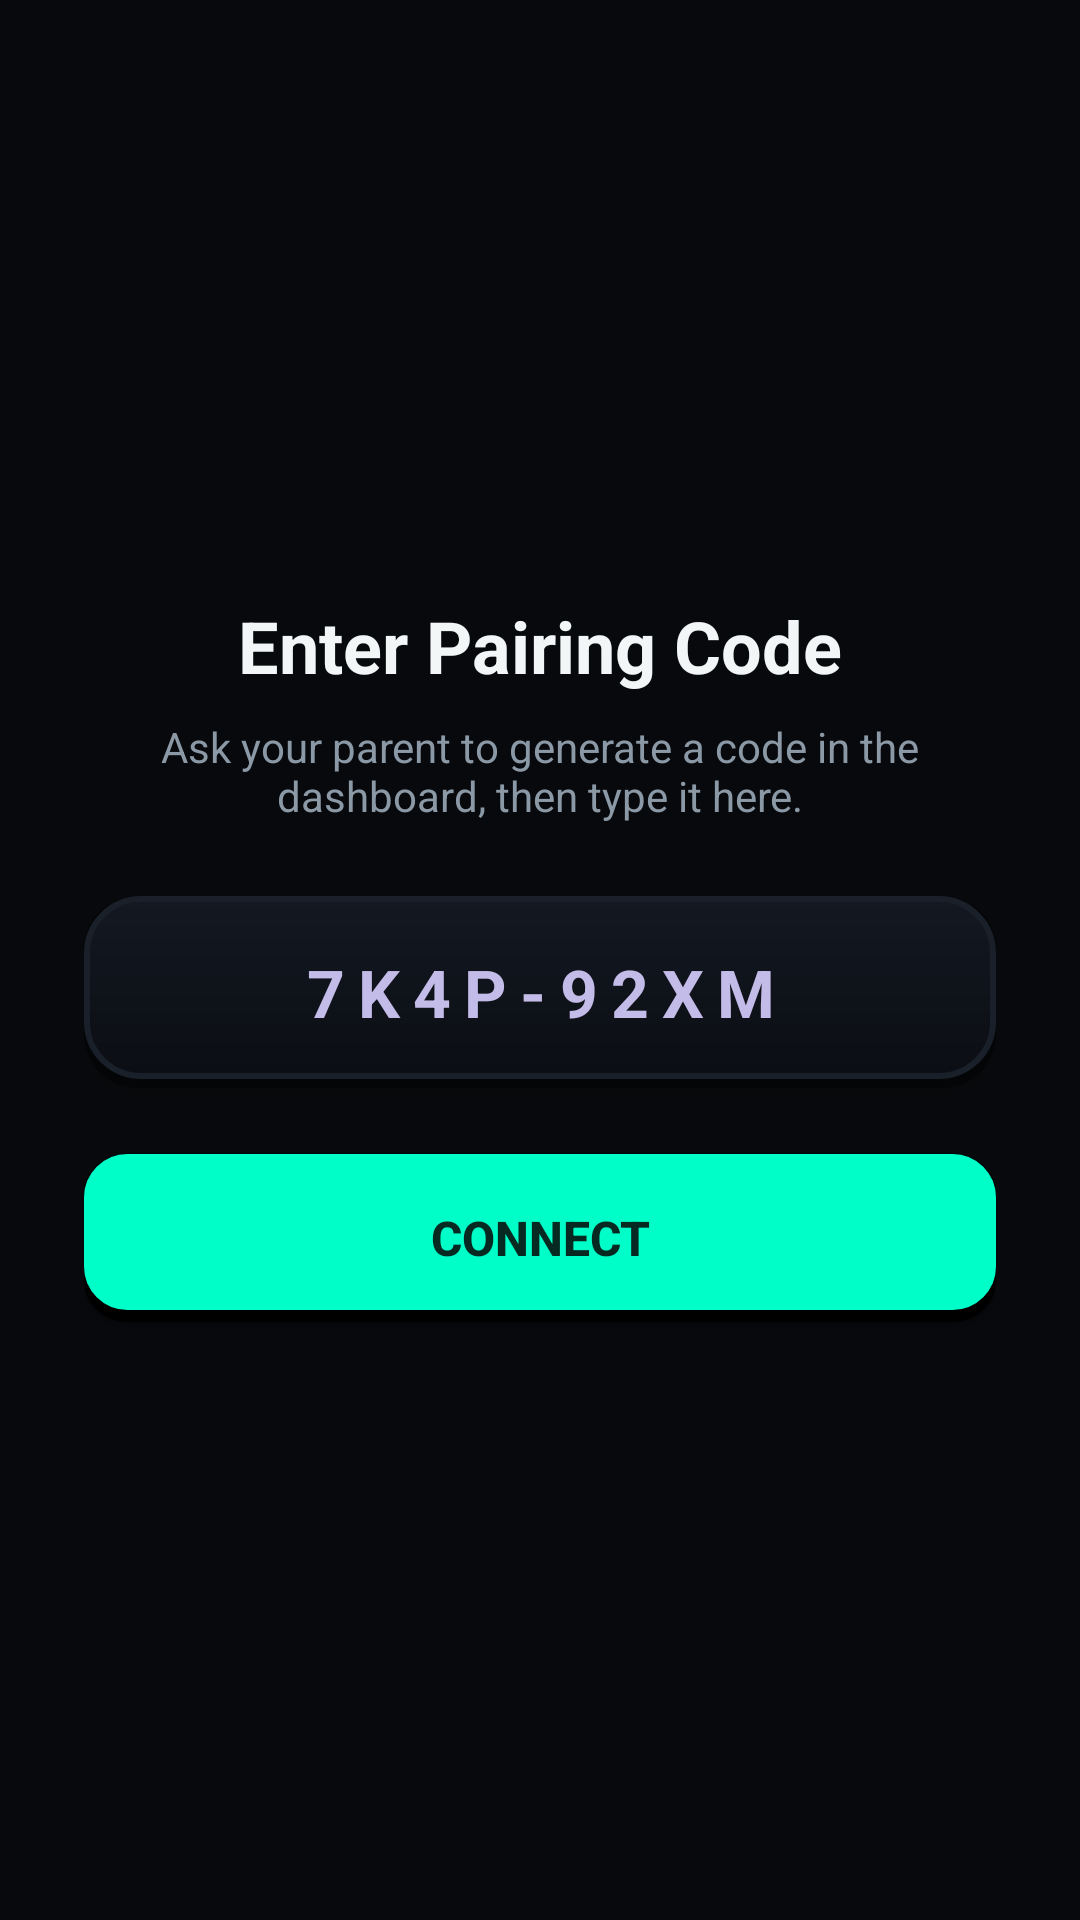

This screen was rendered from an Android layout file. Write that file and the resources it references.
<!-- AndroidManifest.xml: application theme Theme.AccessControl -->
<!-- res/layout/activity_pairing.xml -->
<?xml version="1.0" encoding="utf-8"?>
<LinearLayout xmlns:android="http://schemas.android.com/apk/res/android"
    android:layout_width="match_parent"
    android:layout_height="match_parent"
    android:gravity="center"
    android:orientation="vertical"
    android:padding="28dp">

    <TextView
        android:layout_width="wrap_content"
        android:layout_height="wrap_content"
        android:text="@string/pairing_title"
        android:textColor="@color/clay_text"
        android:textSize="24sp"
        android:textStyle="bold" />

    <TextView
        android:layout_width="wrap_content"
        android:layout_height="wrap_content"
        android:layout_marginTop="8dp"
        android:gravity="center"
        android:text="@string/pairing_hint"
        android:textColor="@color/clay_text_soft"
        android:textSize="14sp" />

    <EditText
        android:id="@+id/pairingInput"
        android:layout_width="match_parent"
        android:layout_height="64dp"
        android:layout_marginTop="24dp"
        android:background="@drawable/bg_clay_card"
        android:elevation="6dp"
        android:gravity="center"
        android:hint="7K4P-92XM"
        android:inputType="textCapCharacters"
        android:letterSpacing="0.2"
        android:maxLength="9"
        android:textColor="@color/clay_text"
        android:textColorHint="#C4BCE8"
        android:textSize="22sp"
        android:textStyle="bold" />

    <ProgressBar
        android:id="@+id/pairingProgress"
        android:layout_width="32dp"
        android:layout_height="32dp"
        android:layout_marginTop="18dp"
        android:visibility="gone" />

    <TextView
        android:id="@+id/pairingError"
        android:layout_width="match_parent"
        android:layout_height="wrap_content"
        android:layout_marginTop="14dp"
        android:gravity="center"
        android:textColor="@color/clay_red"
        android:textSize="14sp"
        android:visibility="gone" />

    <TextView
        android:id="@+id/pairingSuccess"
        android:layout_width="match_parent"
        android:layout_height="wrap_content"
        android:layout_marginTop="14dp"
        android:gravity="center"
        android:text="@string/pairing_success"
        android:textColor="@color/clay_green"
        android:textSize="15sp"
        android:textStyle="bold"
        android:visibility="gone" />

    <androidx.appcompat.widget.AppCompatButton
        android:id="@+id/btnConnect"
        android:layout_width="match_parent"
        android:layout_height="56dp"
        android:layout_marginTop="22dp"
        android:background="@drawable/bg_clay_button_primary"
        android:elevation="8dp"
        android:text="@string/pairing_connect"
        android:textColor="#062A22"
        android:textSize="16sp"
        android:textStyle="bold" />
</LinearLayout>
<!-- resources referenced by this layout -->
<resources>
  <color name="clay_green">#3DD68C</color>
  <color name="clay_red">#FF2E63</color>
  <color name="clay_text">#F2F6F7</color>
  <color name="clay_text_soft">#8B98A5</color>
  <!-- drawable bg_clay_button_primary (drawable) -->
  <?xml version="1.0" encoding="utf-8"?>
  <layer-list xmlns:android="http://schemas.android.com/apk/res/android">
      <item>
          <shape android:shape="rectangle">
              <corners android:radius="14dp" />
              <solid android:color="#000000" />
          </shape>
      </item>
      <item android:bottom="4dp">
          <shape android:shape="rectangle">
              <corners android:radius="14dp" />
              <solid android:color="@color/clay_primary" />
              <stroke android:width="1dp" android:color="@color/clay_primary" />
          </shape>
      </item>
  </layer-list>
  <!-- drawable bg_clay_card (drawable) -->
  <?xml version="1.0" encoding="utf-8"?>
  <layer-list xmlns:android="http://schemas.android.com/apk/res/android">
      <item>
          <shape android:shape="rectangle">
              <corners android:radius="18dp" />
              <solid android:color="#66000000" />
          </shape>
      </item>
      <item android:bottom="3dp">
          <shape android:shape="rectangle">
              <corners android:radius="18dp" />
              <gradient
                  android:angle="270"
                  android:startColor="#131822"
                  android:endColor="#0B0E13" />
              <stroke
                  android:width="2dp"
                  android:color="@color/clay_stroke" />
          </shape>
      </item>
  </layer-list>
  <string name="pairing_connect">CONNECT</string>
  <string name="pairing_hint">Ask your parent to generate a code in the dashboard, then type it here.</string>
  <string name="pairing_success">Paired! Connecting…</string>
  <string name="pairing_title">Enter Pairing Code</string>
  <style name="Theme.AccessControl" parent="Theme.Material3.Light.NoActionBar">
          <item name="colorPrimary">@color/clay_primary</item>
          <item name="colorOnPrimary">#062A22</item>
          <item name="colorPrimaryContainer">@color/clay_card_deep</item>
          <item name="colorSecondary">@color/clay_accent</item>
          <item name="android:statusBarColor">@color/clay_bg</item>
          <item name="android:navigationBarColor">@color/clay_bg</item>
          <item name="android:windowLightStatusBar">false</item>
          <item name="android:windowBackground">@color/clay_bg</item>
      </style>
  <color name="clay_primary">#00FFC8</color>
  <color name="clay_stroke">#1A2029</color>
  <color name="clay_card_deep">#11151D</color>
  <color name="clay_accent">#4FC3F7</color>
  <color name="clay_bg">#07090C</color>
</resources>
